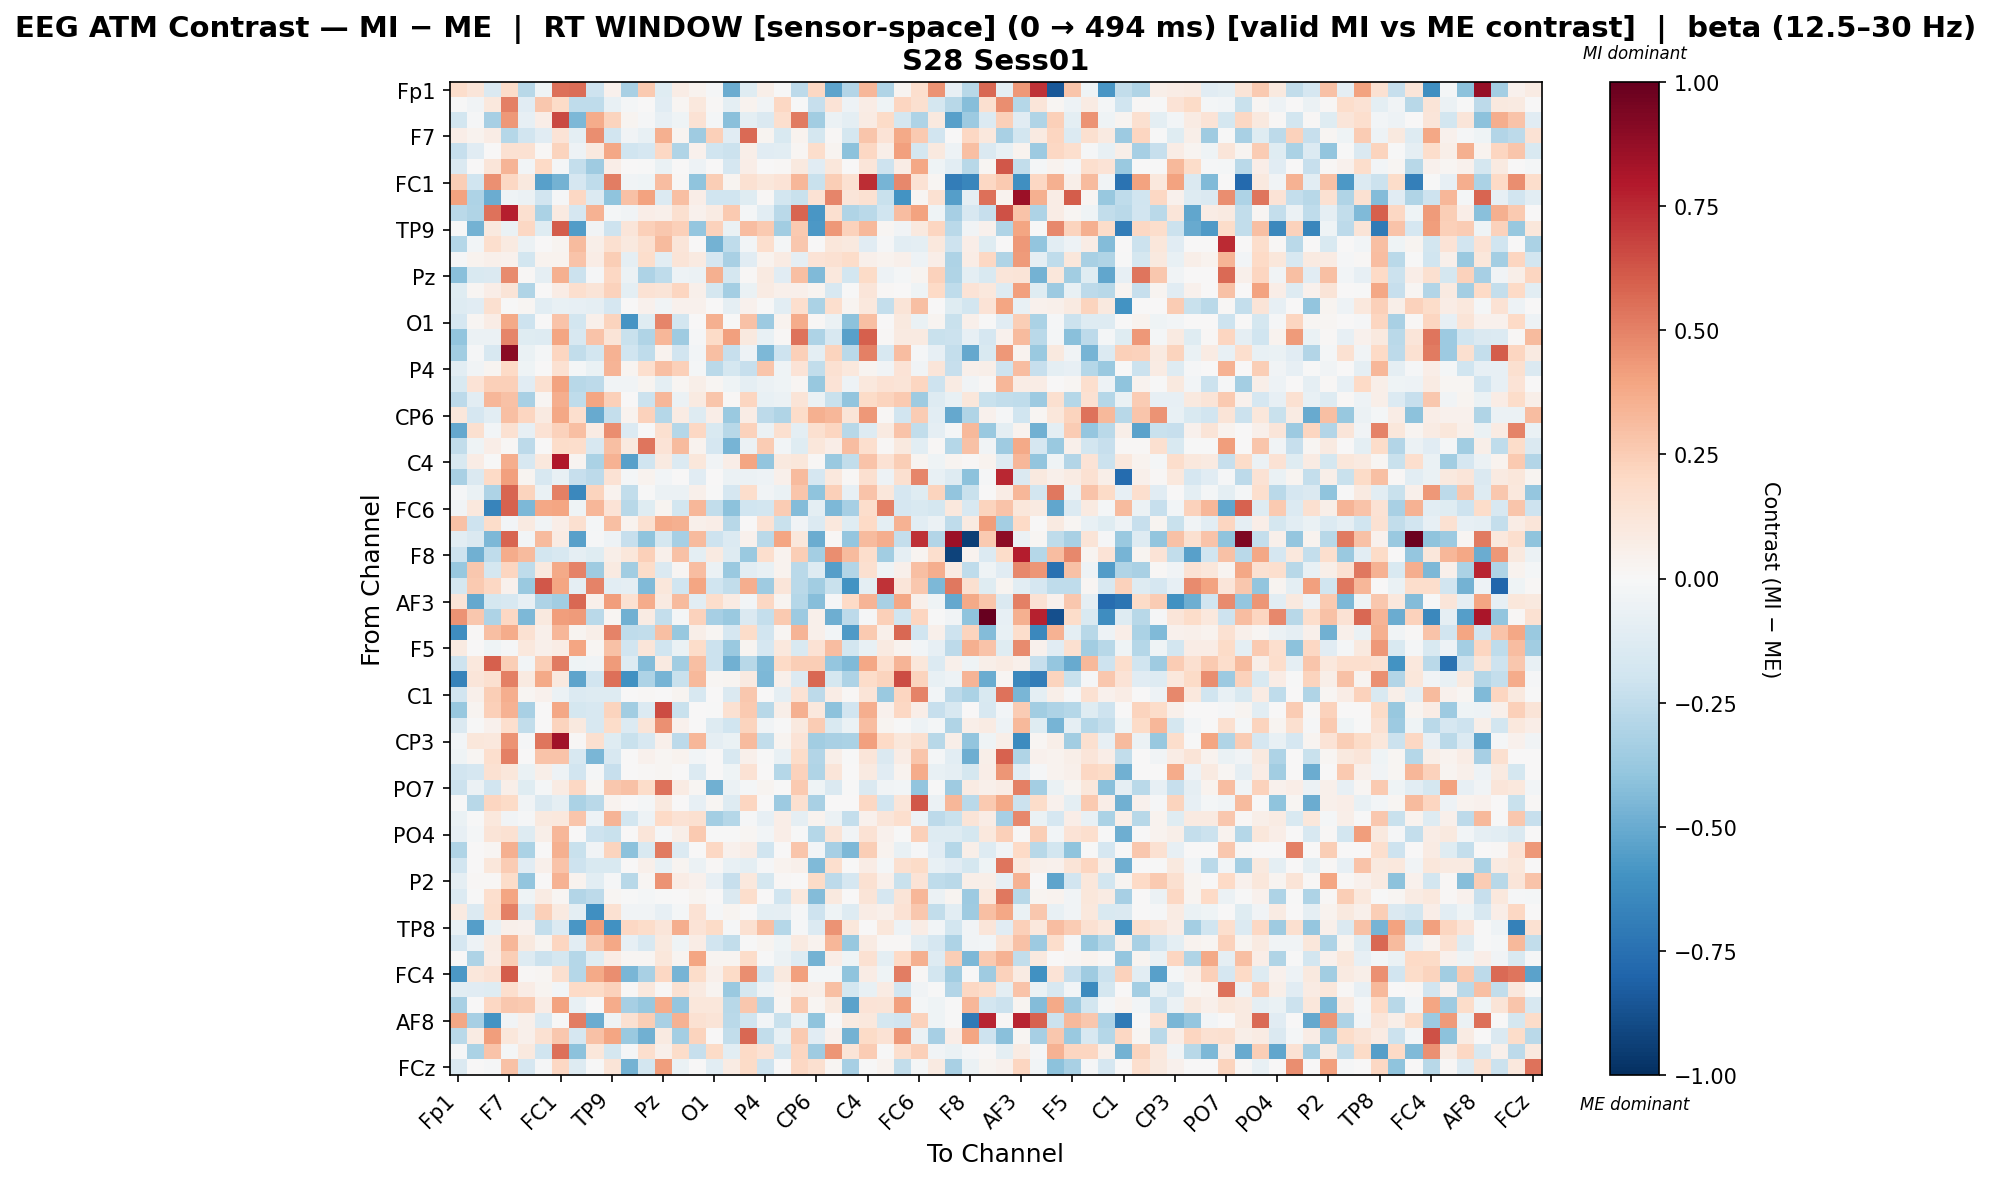

Source data for this figure (header and first rows):
, Fp1, Fz, F3, F7, FT9, FC5, FC1, C3, T7, TP9, CP5, CP1, Pz, P3, P7, O1, Oz, O2, P4, P8, TP10, CP6, CP2
Fp1, 0.1795, 0.1217, -0.1481, 0.1844, -0.2811, -0.0409, 0.552, 0.5583, -0.2078, 0.04529, -0.3265, 0.2581, -0.1222, 0.0705, 0.03898, -0.009846, -0.4962, -0.1183, 0.06003, -0.006285, -0.2622, 0.2086, -0.5273
Fz, -0.00723, -0.03436, 0.1087, 0.5023, -0.1171, 0.2692, 0.1912, -0.2543, -0.2522, -0.07327, -0.02047, 0.005421, -0.1143, 0.01945, 0.1023, 0.01129, -0.09393, 0.03424, -0.03646, 0.2108, -0.0002478, -0.2306, 0.1406
F3, -0.1843, -0.01175, -0.331, 0.433, -0.08056, 0.06831, 0.6608, -0.4467, 0.3747, 0.2233, 0.0304, -0.008314, -0.08399, -0.03914, 0.141, -0.02308, -0.4152, -0.09898, -0.148, 0.1644, 0.5203, -0.3512, -0.05683
F7, 0.06884, 0.03619, 0.07166, -0.2876, -0.1929, -0.1163, 0.1365, -0.1013, 0.4628, -0.1924, -0.03346, -0.07515, 0.357, 0.026, -0.3551, 0.2402, -0.1147, 0.5629, 0.03009, -0.155, 0.0376, -0.1764, 0.01559
FT9, -0.2283, -0.112, 0.006749, 0.1501, 0.1511, 0.01055, 0.2222, -0.05394, 0.09627, 0.388, -0.1954, -0.1711, 0.2096, -0.2996, 0.04587, -0.2003, -0.212, 0.06169, -0.1146, -0.1053, 0.01937, 0.1734, 0.03022
FC5, -0.1468, 0.005222, 0.1209, 0.337, -0.02645, 0.2021, -0.01902, -0.239, -0.3563, 0.06952, 0.0, -0.002495, -0.06452, 0.0, -0.0509, 0.0, -0.1661, 0.06471, 0.0, 0.007817, 0.1002, -0.1136, 0.1159
FC1, 0.2452, -0.2018, 0.4567, 0.2053, 0.09537, -0.5425, -0.4752, -0.1665, -0.2546, 0.5091, -0.03494, -0.04119, 0.3061, 0.01561, -0.4015, 0.2446, 0.02358, 0.1537, 0.1116, 0.1361, 0.3308, -0.2238, 0.2453
C3, 0.399, -0.3063, -0.4954, -0.04044, -0.05569, -0.1934, -0.01116, 0.2035, -0.1403, -0.4047, 0.2939, 0.4062, -0.1386, 0.2997, 0.06415, -0.2007, -0.1981, -0.1227, 0.01407, -0.1832, -0.2208, 0.1412, 0.4848
T7, -0.2683, -0.2984, 0.5439, 0.78, 0.161, -0.3188, 0.08689, -0.1699, 0.3494, -0.01756, -0.036, 0.06711, 0.052, 0.1596, 0.03969, 0.08459, 0.2638, -0.02199, -0.1055, -0.2683, 0.5799, -0.5818, 0.1633
TP9, -0.006448, -0.4724, 0.09788, -0.0681, 0.2103, -0.1229, 0.6075, -0.5549, -0.03563, -0.2076, 0.1184, 0.2372, 0.2698, 0.2374, -0.3869, 0.2273, -0.06277, 0.3093, 0.2649, -0.3444, 0.2603, -0.5774, 0.4347
CP5, -0.2832, -0.02891, 0.1706, 0.09321, -0.05872, 0.0, 0.02883, 0.3147, 0.05631, 0.159, 0.09591, 0.1606, 0.316, 0.1241, 0.0, -0.4702, -0.2534, -0.02755, 0.1642, -0.01823, 0.2673, 0.007362, 0.1118
CP1, -0.01249, 0.03754, 0.04709, 0.03923, -0.1852, 0.03228, 0.03751, 0.2889, 0.07204, 0.2499, -0.08662, 0.1784, -0.1036, 0.1276, 0.08782, -0.1661, -0.3206, -0.1162, 0.03472, 0.07829, -0.09032, 0.1391, 0.1525
Pz, -0.4193, -0.1521, -0.141, 0.4721, 0.01394, -0.09016, 0.3563, -0.2185, -0.01186, 0.2107, -0.06015, -0.3067, -0.2535, -0.04933, -0.05794, 0.3574, -0.1753, 0.0139, 0.09302, -0.116, 0.2988, -0.4382, 0.1085
P3, -0.1227, 0.02056, 0.06268, 0.1261, -0.2984, 0.005061, 0.07175, 0.166, 0.1278, 0.2301, -0.09492, 0.1446, 0.1314, 0.2155, 0.05276, -0.1777, -0.3404, -0.06336, 0.08544, 0.05255, 0.05102, 0.0296, -0.1623
P7, -0.1296, -0.117, 0.1567, -0.002408, 0.01872, -0.1042, -0.07148, -0.07956, -0.08622, -0.1684, 0.0, 0.04687, -0.03731, 0.04216, 0.04193, 0.0, -0.09268, 0.04037, -0.006299, -0.1087, 0.1651, -0.3176, 0.1696
O1, -0.171, 0.01699, 0.07417, 0.3751, -0.2067, 0.0, 0.288, -0.1827, 0.05253, 0.2236, -0.5862, -0.1231, 0.4915, -0.1798, 0.0, 0.3556, -0.005374, 0.2958, -0.3601, 0.03633, 0.3686, 0.009959, -0.06236
Oz, -0.3966, -0.06001, -0.06209, 0.4875, -0.12, -0.1257, 0.3977, -0.1619, 0.2844, 0.1278, -0.2259, -0.3032, 0.332, -0.3577, -0.01261, 0.191, 0.414, 0.1006, -0.0714, 0.01507, 0.5464, -0.3068, -0.1619
O2, -0.3459, -0.008684, -0.1591, 0.9015, -0.06955, -0.01769, 0.212, -0.2462, -0.1825, 0.3484, -0.1974, -0.2573, 0.03325, -0.1883, -0.02861, 0.3012, -0.2341, -0.04953, -0.4458, -0.2063, 0.2415, -0.09813, 0.2235
P4, -0.1079, -0.03266, 0.02571, 0.1996, -0.04477, 0.0, 0.1485, -0.01776, -0.06983, 0.3377, 0.02463, 0.1671, 0.2992, 0.241, -0.01768, -0.2668, -0.1775, -0.2283, 0.2773, -0.04607, 0.1343, -0.2452, 0.1527
P8, -0.1492, 0.1341, 0.239, 0.2361, -0.1131, 0.1589, 0.3987, -0.2776, -0.2648, -0.03647, -0.03172, 0.03114, -0.09391, 0.02018, 0.06061, 0.01831, -0.04496, -0.09195, -0.05672, -0.04425, 0.01902, -0.3791, 0.1389
TP10, -0.2648, -0.1048, 0.3358, 0.2906, -0.3245, 0.02154, 0.3655, -0.2505, 0.3941, 0.2402, 0.006374, -0.2136, 0.3335, -0.05939, 0.09306, 0.2749, 0.008332, 0.2126, -0.07226, -0.05885, 0.1326, -0.0556, -0.2209
CP6, 0.1094, -0.1695, -0.104, 0.3002, 0.2145, 0.08921, 0.3828, 0.1704, -0.5071, -0.2353, 0.0334, 0.2305, -0.2885, 0.08086, -0.1251, 0.0652, -0.3673, 0.07341, -0.262, -0.3027, 0.1837, 0.3539, 0.3287
CP2, -0.5098, 0.1571, -0.03044, 0.1557, -0.0854, 0.1448, 0.2326, 0.3008, 0.0833, 0.4673, -0.1372, -0.005112, 0.1638, -0.288, 0.2068, -0.1521, -0.2745, 0.231, -0.0583, 0.1585, -0.09799, 0.1627, 0.2129
Cz, -0.2451, -0.04049, 0.07007, 0.008984, -0.2599, 0.0, 0.1874, 0.1761, -0.1571, 0.3027, 0.09629, 0.534, 0.1377, 0.313, 0.03152, -0.1661, -0.4682, -0.05512, 0.2534, -0.02782, -0.1219, 0.1131, 0.06633
C4, -0.1559, 0.07228, -0.00668, 0.3643, -0.163, 0.1051, 0.8005, 0.02951, -0.3136, 0.3465, -0.545, -0.1999, 0.08784, -0.1372, 0.1119, -0.03278, 0.06584, 0.3928, -0.3912, 0.09896, 0.1164, 0.01336, -0.3708
T8, -0.3228, -0.1455, 0.1992, 0.4085, 0.02684, -0.1575, -0.07644, -0.2307, -0.2581, 0.1484, -0.02029, 0.03437, -0.02499, 0.0003277, -0.1096, 0.005833, -0.05739, -0.06181, -0.04727, 0.05368, 0.3161, -0.1646, 0.1089
FT10, -0.01093, -0.06339, -0.3072, 0.5821, 0.2254, -0.06998, 0.507, -0.6422, 0.2189, 0.03241, -0.2466, -0.002548, -0.05589, -0.0567, 0.05331, -0.006234, -0.1712, 0.1767, -0.03425, -0.06538, 0.2766, -0.399, 0.2403
FC6, -0.03894, 0.1067, -0.6587, 0.5887, -0.4529, 0.3832, 0.3952, -0.04115, 0.334, 0.1369, -0.2788, -0.1228, 0.02905, -0.187, 0.3327, -0.246, -0.4063, -0.1966, -0.1814, 0.2529, -0.4358, -0.0981, -0.4508
FC2, 0.2944, -0.2097, 0.1866, -0.02558, 0.08913, -0.037, 0.0669, 0.1578, -0.01938, 0.2973, 0.03528, 0.1607, 0.3689, 0.3536, 0.04751, 0.06702, -0.2742, 0.006975, 0.1465, -0.2205, -0.03149, -0.133, 0.1065
F4, -0.1044, -0.1474, -0.4531, 0.5839, -0.02453, 0.3138, 0.07976, -0.5426, -0.01234, -0.05018, -0.2289, -0.4013, -0.1769, -0.3293, 0.3184, -0.2055, -0.1333, 0.04165, -0.2661, 0.393, 0.1125, -0.4958, 0.01437
F8, -0.2059, -0.4772, -0.2523, 0.3677, 0.3175, -0.1873, -0.1599, -0.0861, -0.1211, 0.05594, 0.1124, 0.2408, 0.05438, 0.2918, -0.09809, 0.08638, -0.131, -0.3696, 0.1704, 0.03705, 0.2443, -0.3381, 0.4674
Fp2, -0.3757, 0.2726, -0.1751, 0.2163, -0.2523, 0.1003, 0.3807, 0.4955, -0.3571, 0.08921, -0.3499, 0.182, -0.1419, 0.01828, 0.3083, -0.06021, -0.3732, -0.1074, -0.07166, 0.03497, -0.2711, -0.1286, -0.5493
AF7, -0.1731, 0.2626, 0.2033, 0.04191, -0.368, 0.6213, 0.3931, -0.08833, 0.4991, -0.1065, -0.08879, -0.4429, 0.1136, -0.1979, 0.3914, -0.2022, -0.2493, 0.3609, -0.359, 0.1236, -0.2699, -0.3438, -0.225
AF3, 0.1267, -0.5135, -0.1762, -0.1635, -0.08186, -0.3073, -0.3489, 0.5751, 0.05236, 0.4148, 0.1535, 0.3675, 0.09187, 0.3171, -0.1043, 0.1756, 0.08378, -0.028, 0.2055, 0.02576, -0.2844, -0.422, -0.01471
AFz, 0.4519, 0.2697, -0.3076, 0.2089, -0.4489, 0.1014, 0.4213, 0.4224, -0.2714, 0.01563, -0.48, 0.08129, -0.2366, -0.01666, 0.2333, -0.333, -0.3702, -0.1447, -0.2396, 0.2621, -0.3611, 0.04882, -0.4916
F1, -0.6215, 0.01329, 0.3009, 0.3683, 0.1508, 0.04702, 0.3306, 0.02645, 0.05807, 0.4976, -0.2569, -0.249, 0.3013, -0.3823, 0.06001, 0.02092, -0.1667, 0.1869, -0.1913, 0.01578, 0.3387, 0.05121, -0.02374
F5, 0.08671, 0.002104, -0.04529, -0.01438, 0.1093, 0.04928, 0.07797, 0.3982, 0.01816, 0.2918, -0.1924, 0.1213, -0.1985, -0.06542, 0.1825, -0.2136, -0.3746, 0.02674, -0.1711, 0.105, -0.1518, 0.1421, 0.3099
FT7, -0.2074, 0.107, 0.5985, 0.2432, -0.03012, 0.2465, 0.5172, -0.04657, -0.03365, 0.4275, -0.1279, -0.4328, 0.09054, -0.3483, 0.2983, -0.2153, -0.4839, -0.2798, -0.4442, 0.1999, 0.2492, 0.2472, -0.39
FC3, -0.6653, 0.1219, 0.1611, 0.5029, 0.08639, 0.3827, 0.1001, -0.5257, -0.1931, 0.5522, -0.6089, -0.3091, -0.4654, -0.2194, 0.3237, 0.01825, 0.02407, 0.09189, -0.4466, 0.05002, -0.1348, 0.5713, -0.1744
C1, -0.1877, 0.05257, 0.244, 0.3621, 0.01874, 0.04603, -0.05996, -0.1393, -0.1284, -0.1321, 0.0, 0.008353, 0.006785, 0.02726, -0.163, 0.0, -0.1478, 0.2708, 0.0, -0.09166, 0.1446, -0.2609, 0.07574
C5, -0.3766, 0.02589, 0.2422, 0.3472, -0.327, 0.0, 0.3903, -0.1782, -0.1587, 0.222, -0.3442, -0.1383, 0.6556, -0.2223, 0.0, -0.005256, 0.1525, 0.2614, -0.2805, 0.05774, 0.3532, 0.1075, -0.4131
TP7, -0.1407, -0.005915, 0.04005, 0.1664, -0.2484, 0.005467, 0.2249, 0.09465, -0.1583, 0.1817, -0.1395, 0.1275, 0.4588, 0.04275, 0.005467, -0.1319, -0.2, 0.2243, -0.03744, -0.005915, 0.1005, 0.2519, -0.1534
CP3, -0.0279, 0.1147, 0.1054, 0.4466, -0.01469, 0.5316, 0.8393, 0.01276, 0.1581, -0.1222, -0.2224, -0.1574, 0.05261, -0.2644, 0.332, -0.08681, -0.06533, 0.3147, -0.2498, 0.03025, 0.1334, -0.3503, -0.3276
P1, -0.04304, 0.02115, 0.1648, 0.5045, 0.003143, 0.2856, 0.2859, -0.1595, -0.4605, -0.1632, 0.0, 0.0455, 0.01598, 0.03195, -0.03056, 0.0, -0.1602, 0.04751, -0.004603, -0.07576, 0.1801, -0.2914, 0.0622
P5, -0.1919, -0.1644, 0.1509, 0.1109, -0.06684, 0.06025, -0.04917, -0.1926, -0.01776, -0.2309, 0.0, 0.01075, 0.02276, 0.0, -0.1399, 0.0, -0.04604, 0.1462, 0.0, -0.2858, 0.2298, -0.2976, 0.1195
PO7, -0.2127, -0.05512, -0.1918, 0.05668, -0.1186, -0.01768, 0.08236, 0.2097, 0.02126, 0.2726, 0.2911, 0.185, 0.5419, 0.08125, 0.01827, -0.4834, -0.06095, -0.02197, 0.02861, -0.001364, 0.2611, -0.04553, -0.1466
PO3, -0.003093, -0.2804, 0.211, 0.1933, -0.03283, -0.1424, -0.08614, -0.3151, -0.2728, 0.03798, 0.0, -0.02336, 0.09618, 0.0, -0.07892, 0.02335, -0.1264, 0.2133, 0.0, -0.3611, 0.1564, -0.3276, 0.006013
POz, -0.06874, -0.006601, 0.1072, -0.03422, -0.01427, 0.09695, 0.109, 0.2748, -0.0498, 0.3419, -0.1804, -0.05002, 0.2002, 0.1412, 0.1568, -0.3362, -0.2825, -0.01506, -0.0794, 0.06851, -0.09309, 0.03237, -0.0614
PO4, -0.08034, -0.0166, 0.1262, 0.1558, -0.1279, 0.06117, 0.329, 0.007591, -0.2082, -0.2264, 0.006795, 0.1189, -0.01144, 0.06247, 0.262, -0.003908, -0.001154, 0.02055, -0.02893, 0.06641, -0.006742, -0.2833, 0.1306
PO8, -0.3035, 0.004828, 0.01914, 0.3552, -0.3173, 0.0, 0.3529, -0.2224, -0.03532, 0.2199, -0.4133, -0.1514, 0.5187, -0.1351, 0.0, 0.2033, 0.04309, 0.07117, -0.1998, 0.004828, 0.2744, -0.02508, -0.3292
P6, -0.1924, 0.003887, 0.1109, 0.2533, -0.1142, 0.04839, 0.2822, -0.2099, -0.1509, -0.1505, 0.0, 0.05266, -0.07161, 0.02781, -0.05804, 0.009882, -0.07703, -0.1012, -0.01516, 0.03574, 0.05449, -0.4386, 0.1689
P2, -0.09132, 0.01207, 0.01069, 0.1847, -0.395, 0.0, 0.3478, 0.03297, -0.1076, -0.01336, -0.2799, 0.01682, 0.446, 0.07477, 0.04363, -0.0818, -0.2285, 0.1036, -0.1747, 0.01207, 0.003001, 0.1923, -0.2609
CPz, -0.1355, -0.007757, 0.1708, 0.3909, -0.0439, 0.08195, 0.01673, -0.2944, -0.2646, 0.02334, -0.004245, -0.02123, -0.001401, 0.0, 0.02557, 0.0, -0.147, 0.1727, 0.0, -0.1967, 0.1074, -0.4306, 0.09413
CP4, 0.08616, -0.1378, 0.1745, 0.5036, -0.1595, 0.239, 0.09069, -0.09985, -0.6163, 0.1532, -0.03809, -0.03903, -0.08098, -0.01864, 0.1456, -0.01074, 0.02577, 0.003971, -0.09705, -0.09089, -0.01249, -0.2086, -0.03971
TP8, -0.07178, -0.5521, -0.07394, 0.04838, 0.04586, -0.236, -0.1364, -0.5806, 0.4182, -0.6072, 0.2068, 0.1871, 0.1216, 0.3656, 0.1365, 0.1908, -0.01084, 0.152, 0.2973, -0.2824, -0.01416, -0.14, 0.4519
C6, -0.1685, -0.05204, 0.0827, 0.3306, 0.09566, 0.02666, 0.2173, -0.1035, 0.2689, 0.3862, -0.08395, -0.1637, 0.09849, -0.04208, 0.07353, -0.191, -0.2435, -0.003563, 0.02353, -0.04148, 0.09137, 0.03443, 0.33
C2, 0.002399, -0.309, 0.07756, 0.2494, -0.1261, -0.2119, -0.1764, -0.2872, -0.1174, 0.07463, 0.01768, 0.01968, 0.1095, 0.02658, 0.3939, 0.02367, 0.02388, 0.1816, -0.006993, -0.05574, -0.1322, -0.4744, 0.0646
FC4, -0.5781, 0.1112, 0.1414, 0.6077, 0.01237, 0.02201, 0.1576, -0.2869, 0.3759, 0.4661, -0.4577, -0.3231, 0.2108, -0.4664, 0.1802, 0.04875, 0.1897, 0.4631, -0.1903, 0.0962, 0.407, -0.02001, -0.01644
FT8, -0.1038, -0.1143, -0.1243, 0.1718, 0.07546, 0.02634, -0.0247, 0.1962, 0.191, 0.2287, 0.01133, 0.1062, 0.01252, 0.1514, 0.09086, 0.02874, -0.3694, -0.1744, -0.04832, 0.034, 0.07223, 0.05472, 0.2994
F6, -0.3281, 0.007251, 0.2095, 0.2719, 0.2598, 0.07139, 0.4041, -0.07417, 0.005278, 0.3715, -0.3339, -0.3774, 0.37, -0.3829, 0.1129, 0.1143, -0.2736, 0.266, -0.2899, 0.01771, 0.2644, 0.02024, 0.095
... 4 more rows
